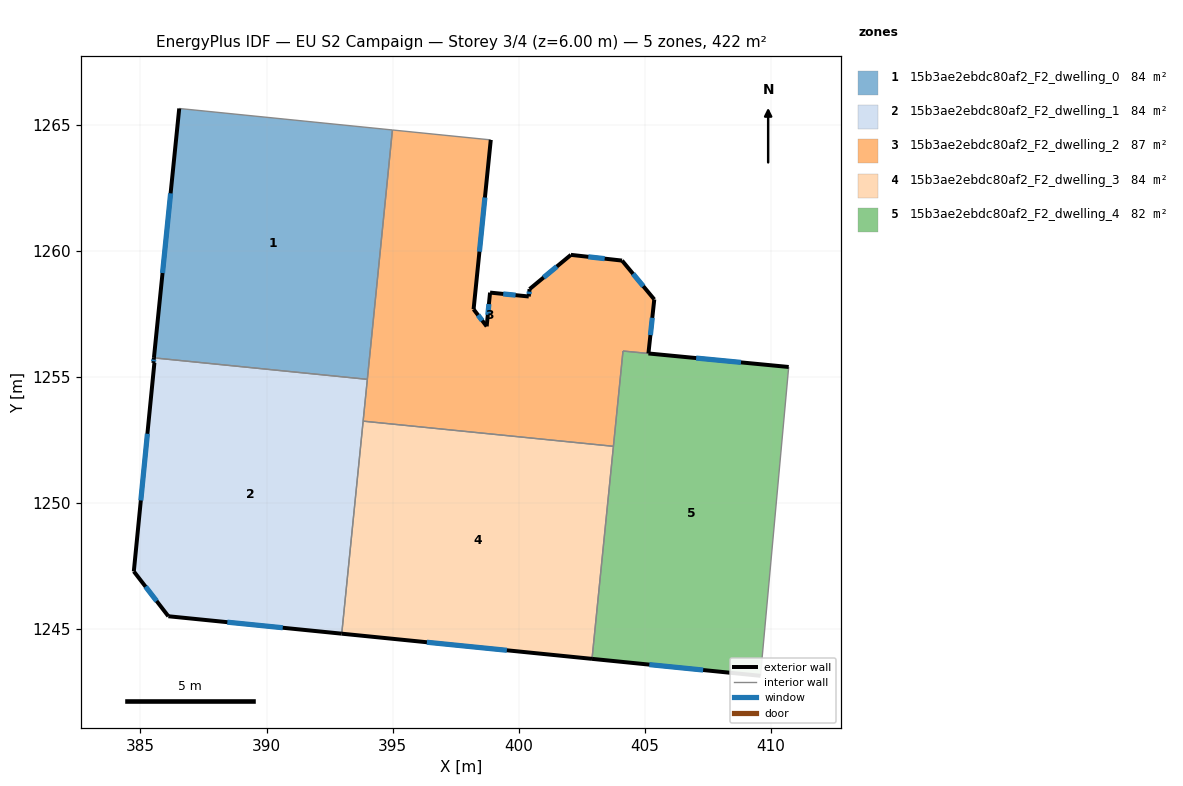
=== STOREY PLAN SPEC (per zone: floor XY polygon, exterior-wall plan segments, windows/doors) ===
zone 1: 15b3ae2ebdc80af2_F2_dwelling_0  (84.5 m²)
  floor: (394.99, 1264.79) (394.00, 1254.90) (385.54, 1255.75) (386.54, 1265.64)
  exterior wall: (386.54, 1265.64) – (385.54, 1255.75)  [9.9 m]
    window: (386.20, 1262.27) – (385.88, 1259.11)  [3.0 m²]
  interior walls: 3
zone 2: 15b3ae2ebdc80af2_F2_dwelling_1  (84.4 m²)
  floor: (394.00, 1254.90) (392.98, 1244.82) (386.11, 1245.51) (384.74, 1247.28) (385.55, 1255.55) (385.52, 1255.55) (385.54, 1255.75)
  exterior wall: (384.74, 1247.28) – (386.11, 1245.51)  [2.2 m]
    window: (385.20, 1246.68) – (385.64, 1246.11)  [0.7 m²]
  exterior wall: (385.55, 1255.55) – (384.74, 1247.28)  [8.3 m]
    window: (385.28, 1252.74) – (385.02, 1250.10)  [2.5 m²]
  exterior wall: (385.55, 1255.55) – (385.52, 1255.55)  [0.0 m]
  exterior wall: (385.54, 1255.75) – (385.52, 1255.55)  [0.2 m]
    window: (385.53, 1255.68) – (385.52, 1255.62)  [0.1 m²]
  exterior wall: (386.11, 1245.51) – (392.98, 1244.82)  [6.9 m]
    window: (388.45, 1245.27) – (390.64, 1245.05)  [2.1 m²]
  interior walls: 3
zone 3: 15b3ae2ebdc80af2_F2_dwelling_2  (87.2 m²)
  floor: (404.09, 1259.61) (405.37, 1258.07) (405.14, 1255.92) (404.13, 1256.02) (403.75, 1252.24) (393.83, 1253.24) (394.99, 1264.79) (398.89, 1264.39) (398.21, 1257.68) (398.73, 1257.00) (398.86, 1258.34) (400.40, 1258.18) (400.43, 1258.48) (402.07, 1259.83)
  exterior wall: (398.21, 1257.68) – (398.89, 1264.39)  [6.8 m]
    window: (398.44, 1259.96) – (398.66, 1262.11)  [2.1 m²]
  exterior wall: (398.73, 1257.00) – (398.21, 1257.68)  [0.9 m]
    window: (398.55, 1257.23) – (398.38, 1257.45)  [0.3 m²]
  exterior wall: (398.86, 1258.34) – (398.73, 1257.00)  [1.3 m]
    window: (398.82, 1257.88) – (398.77, 1257.46)  [0.4 m²]
  exterior wall: (400.40, 1258.18) – (398.86, 1258.34)  [1.5 m]
    window: (399.87, 1258.24) – (399.38, 1258.29)  [0.5 m²]
  exterior wall: (400.43, 1258.48) – (400.40, 1258.18)  [0.3 m]
    window: (400.42, 1258.38) – (400.41, 1258.28)  [0.1 m²]
  exterior wall: (402.07, 1259.83) – (400.43, 1258.48)  [2.1 m]
    window: (401.51, 1259.37) – (400.98, 1258.94)  [0.7 m²]
  exterior wall: (404.09, 1259.61) – (402.07, 1259.83)  [2.0 m]
    window: (403.40, 1259.68) – (402.76, 1259.76)  [0.6 m²]
  exterior wall: (405.37, 1258.07) – (404.09, 1259.61)  [2.0 m]
    window: (404.94, 1258.59) – (404.53, 1259.08)  [0.6 m²]
  exterior wall: (405.14, 1255.92) – (405.37, 1258.07)  [2.2 m]
    window: (405.22, 1256.65) – (405.29, 1257.34)  [0.7 m²]
  interior walls: 6
zone 4: 15b3ae2ebdc80af2_F2_dwelling_3  (84.4 m²)
  floor: (403.75, 1252.24) (402.90, 1243.82) (392.98, 1244.82) (393.83, 1253.24)
  exterior wall: (392.98, 1244.82) – (402.90, 1243.82)  [10.0 m]
    window: (396.36, 1244.48) – (399.53, 1244.16)  [3.1 m²]
  interior walls: 3
zone 5: 15b3ae2ebdc80af2_F2_dwelling_4  (81.7 m²)
  floor: (410.70, 1255.39) (409.58, 1243.15) (402.90, 1243.82) (404.13, 1256.02)
  exterior wall: (402.90, 1243.82) – (409.58, 1243.15)  [6.7 m]
    window: (405.18, 1243.59) – (407.31, 1243.37)  [2.1 m²]
  exterior wall: (410.70, 1255.39) – (405.14, 1255.92)  [5.6 m]
    window: (408.81, 1255.57) – (407.03, 1255.74)  [1.7 m²]
  interior walls: 4

=== DERIVED (storey summary) ===
Building: EU S2 Campaign
Storey: 3 of 4  (floor level z = 6.00 m)
Storey gross floor area: 422.3 m²
Zones on this storey: 5
  - 15b3ae2ebdc80af2_F2_dwelling_0: floor 84.5 m²; exterior wall 9.9 m (29.8 m²); 1 window(s) 3.0 m²; WWR 10.2%
  - 15b3ae2ebdc80af2_F2_dwelling_1: floor 84.4 m²; exterior wall 17.7 m (53.1 m²); 4 window(s) 5.4 m²; WWR 10.2%
  - 15b3ae2ebdc80af2_F2_dwelling_2: floor 87.2 m²; exterior wall 19.1 m (57.3 m²); 9 window(s) 5.9 m²; WWR 10.2%
  - 15b3ae2ebdc80af2_F2_dwelling_3: floor 84.4 m²; exterior wall 10.0 m (29.9 m²); 1 window(s) 3.1 m²; WWR 10.2%
  - 15b3ae2ebdc80af2_F2_dwelling_4: floor 81.7 m²; exterior wall 12.3 m (36.9 m²); 2 window(s) 3.8 m²; WWR 10.2%
Zone adjacency (shared interzone walls):
  - 15b3ae2ebdc80af2_F2_dwelling_0 ↔ 15b3ae2ebdc80af2_F2_dwelling_1
  - 15b3ae2ebdc80af2_F2_dwelling_0 ↔ 15b3ae2ebdc80af2_F2_dwelling_2
  - 15b3ae2ebdc80af2_F2_dwelling_1 ↔ 15b3ae2ebdc80af2_F2_dwelling_2
  - 15b3ae2ebdc80af2_F2_dwelling_1 ↔ 15b3ae2ebdc80af2_F2_dwelling_3
  - 15b3ae2ebdc80af2_F2_dwelling_2 ↔ 15b3ae2ebdc80af2_F2_dwelling_3
  - 15b3ae2ebdc80af2_F2_dwelling_2 ↔ 15b3ae2ebdc80af2_F2_dwelling_4
  - 15b3ae2ebdc80af2_F2_dwelling_3 ↔ 15b3ae2ebdc80af2_F2_dwelling_4